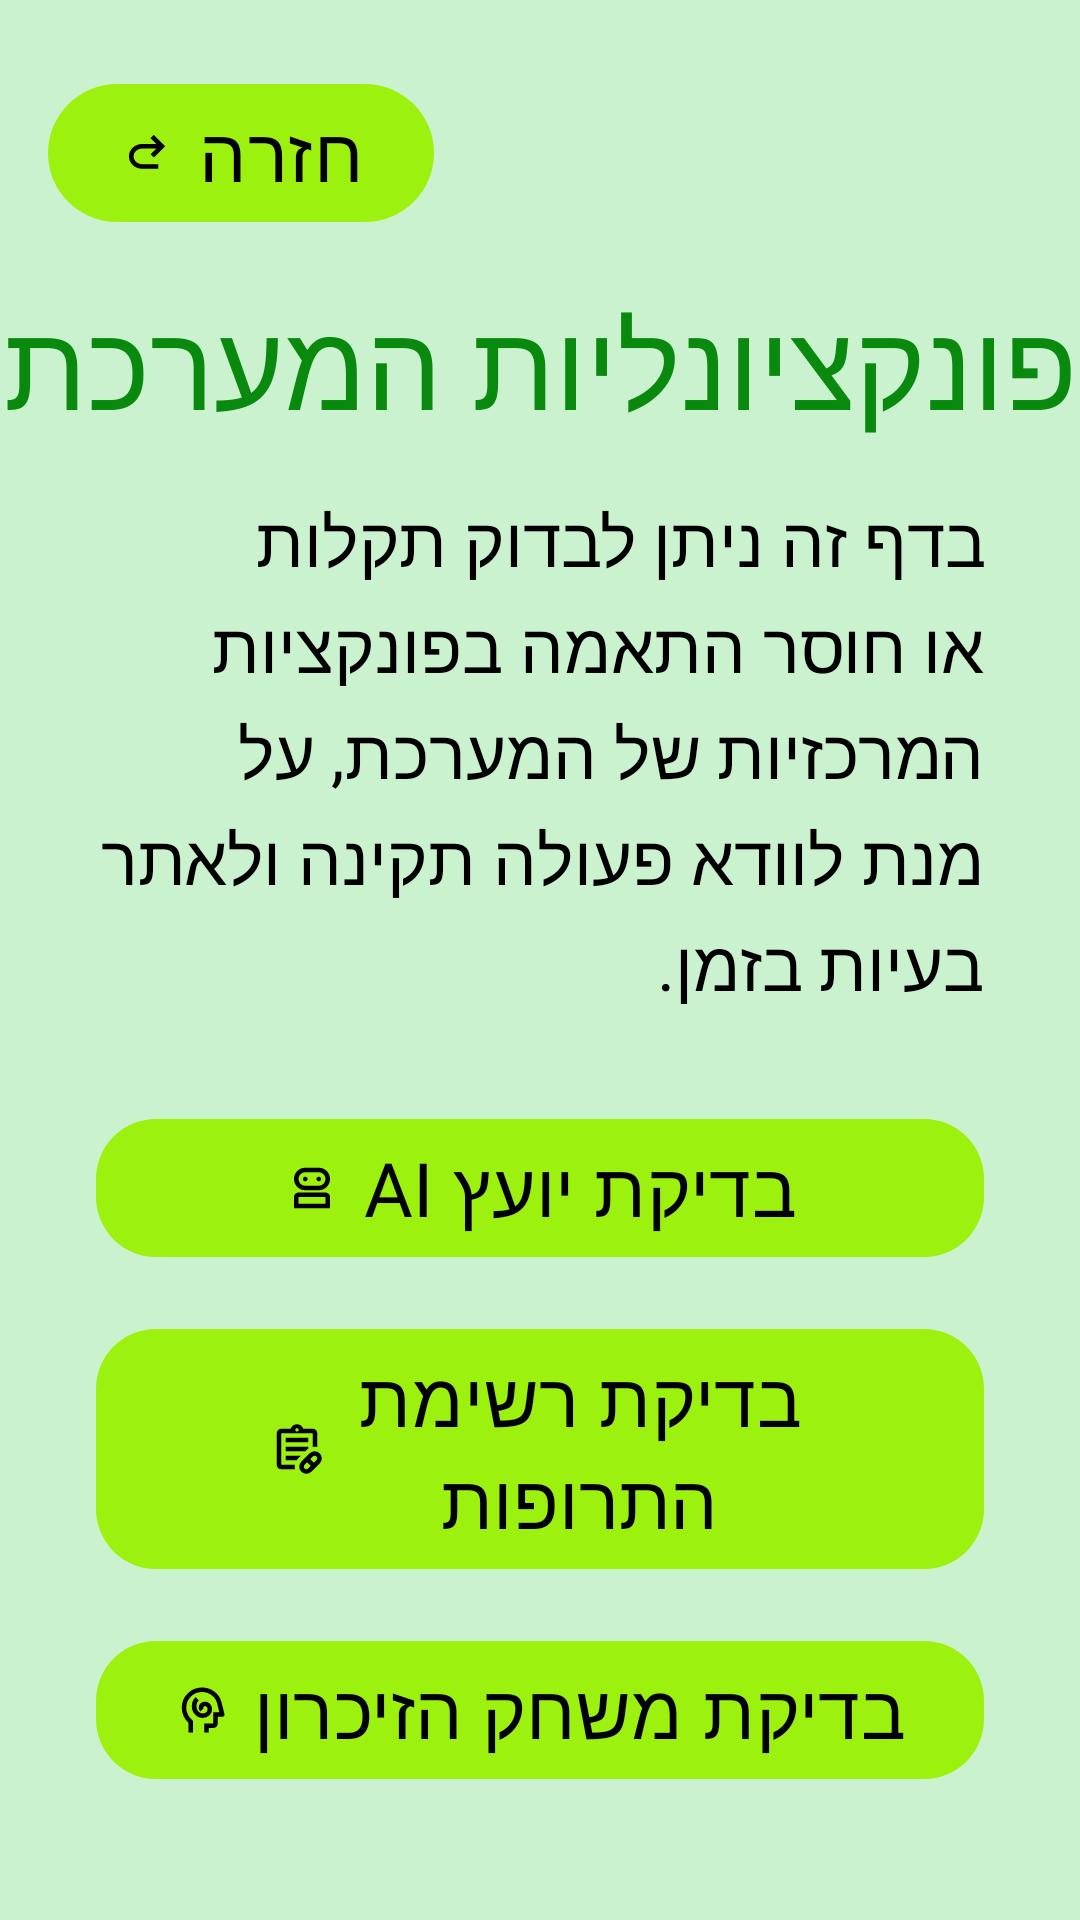

Here is an Android app screen rendered from its layout file. Give the layout XML and the strings, colors and styles it references.
<!-- AndroidManifest.xml: application theme Theme.SagivProject -->
<!-- res/layout/activity_system_functions.xml -->
<?xml version="1.0" encoding="utf-8"?>
<androidx.constraintlayout.widget.ConstraintLayout
    xmlns:android="http://schemas.android.com/apk/res/android"
    xmlns:app="http://schemas.android.com/apk/res-auto"
    xmlns:tools="http://schemas.android.com/tools"
    android:id="@+id/systemFunctionsPage"
    android:layout_width="match_parent"
    android:layout_height="match_parent"
    android:paddingTop="16dp"
    android:paddingBottom="16dp"
    tools:context=".screens.SystemFunctionsActivity">

    <com.google.android.material.button.MaterialButton
        android:id="@+id/btn_SystemFunctionsPage_to_admin"
        android:layout_width="wrap_content"
        android:layout_height="wrap_content"
        android:layout_marginStart="16dp"
        android:layout_marginTop="8dp"
        android:fontFamily="@font/text_hebrew"
        android:text="חזרה"
        android:textSize="25sp"
        app:cornerRadius="25dp"
        app:icon="@drawable/ic_back"
        app:iconGravity="textStart"
        app:iconPadding="8dp"
        app:layout_constraintStart_toStartOf="parent"
        app:layout_constraintTop_toTopOf="parent" />

    <TextView
        android:id="@+id/txtSystemFunctionsPageTitle"
        android:layout_width="wrap_content"
        android:layout_height="wrap_content"
        android:layout_marginTop="16dp"
        android:fontFamily="@font/headline_hebrew"
        android:text="פונקציונליות המערכת"
        android:textColor="@color/headline"
        android:textSize="40sp"
        app:layout_constraintEnd_toEndOf="parent"
        app:layout_constraintStart_toStartOf="parent"
        app:layout_constraintTop_toBottomOf="@id/btn_SystemFunctionsPage_to_admin" />

    <TextView
        android:id="@+id/txt_SystemFunctionsPage_description"
        android:layout_width="0dp"
        android:layout_height="wrap_content"
        android:text="בדף זה ניתן לבדוק תקלות או חוסר התאמה בפונקציות המרכזיות של המערכת, על מנת לוודא פעולה תקינה ולאתר בעיות בזמן."
        android:textSize="23sp"
        android:fontFamily="@font/text_hebrew"
        android:gravity="right"
        android:lineSpacingExtra="4dp"
        android:layout_marginTop="16dp"
        android:layout_marginStart="32dp"
        android:layout_marginEnd="32dp"
        app:layout_constraintTop_toBottomOf="@id/txtSystemFunctionsPageTitle"
        app:layout_constraintStart_toStartOf="parent"
        app:layout_constraintEnd_toEndOf="parent" />


    <com.google.android.material.button.MaterialButton
        android:id="@+id/btn_SystemFunctionsPage_ai"
        android:layout_width="0dp"
        android:layout_height="wrap_content"
        android:text="בדיקת יועץ AI"
        android:textSize="25sp"
        android:fontFamily="@font/text_hebrew"
        app:cornerRadius="20dp"
        app:icon="@drawable/ic_ai_assistant"
        app:iconGravity="textStart"
        app:iconPadding="8dp"
        android:layout_marginTop="32dp"
        android:layout_marginStart="32dp"
        android:layout_marginEnd="32dp"
        app:layout_constraintTop_toBottomOf="@id/txt_SystemFunctionsPage_description"
        app:layout_constraintStart_toStartOf="parent"
        app:layout_constraintEnd_toEndOf="parent" />

    <com.google.android.material.button.MaterialButton
        android:id="@+id/btn_SystemFunctionsPage_medicationList"
        android:layout_width="0dp"
        android:layout_height="wrap_content"
        android:text="בדיקת רשימת התרופות"
        android:textSize="25sp"
        android:fontFamily="@font/text_hebrew"
        app:cornerRadius="20dp"
        app:icon="@drawable/ic_medication"
        app:iconGravity="textStart"
        app:iconPadding="8dp"
        android:layout_marginTop="16dp"
        android:layout_marginStart="32dp"
        android:layout_marginEnd="32dp"
        app:layout_constraintTop_toBottomOf="@id/btn_SystemFunctionsPage_ai"
        app:layout_constraintStart_toStartOf="parent"
        app:layout_constraintEnd_toEndOf="parent" />

    <com.google.android.material.button.MaterialButton
        android:id="@+id/btn_SystemFunctionsPage_memoryGame"
        android:layout_width="0dp"
        android:layout_height="wrap_content"
        android:text="בדיקת משחק הזיכרון"
        android:textSize="25sp"
        android:fontFamily="@font/text_hebrew"
        app:cornerRadius="20dp"
        app:icon="@drawable/ic_memory_game"
        app:iconGravity="textStart"
        app:iconPadding="8dp"
        android:layout_marginTop="16dp"
        android:layout_marginStart="32dp"
        android:layout_marginEnd="32dp"
        app:layout_constraintTop_toBottomOf="@id/btn_SystemFunctionsPage_medicationList"
        app:layout_constraintStart_toStartOf="parent"
        app:layout_constraintEnd_toEndOf="parent" />

</androidx.constraintlayout.widget.ConstraintLayout>
<!-- resources referenced by this layout -->
<resources>
  <color name="headline">#09890E</color>
  <!-- drawable ic_ai_assistant (drawable) -->
  <vector xmlns:android="http://schemas.android.com/apk/res/android"
      android:width="24dp"
      android:height="24dp"
      android:viewportWidth="960"
      android:viewportHeight="960">
      <path
          android:fillColor="@color/buttons_text_color"
          android:pathData="M160,840v-200q0,-33 23.5,-56.5T240,560h480q33,0 56.5,23.5T800,640v200L160,840ZM360,520q-83,0 -141.5,-58.5T160,320q0,-83 58.5,-141.5T360,120h240q83,0 141.5,58.5T800,320q0,83 -58.5,141.5T600,520L360,520ZM240,760h480v-120L240,640v120ZM360,440h240q50,0 85,-35t35,-85q0,-50 -35,-85t-85,-35L360,200q-50,0 -85,35t-35,85q0,50 35,85t85,35ZM360,360q17,0 28.5,-11.5T400,320q0,-17 -11.5,-28.5T360,280q-17,0 -28.5,11.5T320,320q0,17 11.5,28.5T360,360ZM600,360q17,0 28.5,-11.5T640,320q0,-17 -11.5,-28.5T600,280q-17,0 -28.5,11.5T560,320q0,17 11.5,28.5T600,360ZM480,760ZM480,320Z" />
  </vector>
  <!-- drawable ic_back (drawable) -->
  <vector xmlns:android="http://schemas.android.com/apk/res/android"
      android:width="24dp"
      android:height="24dp"
      android:viewportWidth="960"
      android:viewportHeight="960">
      <path
          android:fillColor="@color/buttons_text_color"
          android:pathData="M396,760q-97,0 -166.5,-63T160,540q0,-94 69.5,-157T396,320h252L544,216l56,-56 200,200 -200,200 -56,-56 104,-104L396,400q-63,0 -109.5,40T240,540q0,60 46.5,100T396,680h284v80L396,760Z" />
  </vector>
  <!-- drawable ic_memory_game (drawable) -->
  <vector xmlns:android="http://schemas.android.com/apk/res/android"
      android:width="24dp"
      android:height="24dp"
      android:viewportWidth="960"
      android:viewportHeight="960">
      <path
          android:fillColor="@color/buttons_text_color"
          android:pathData="M491,621q70,0 119,-45t49,-109q0,-57 -36.5,-96.5T534,331q-47,0 -79.5,30T422,435q0,19 7.5,37t21.5,33l57,-57q-3,-2 -4.5,-5t-1.5,-7q0,-11 9,-17.5t23,-6.5q20,0 33,16.5t13,39.5q0,31 -25.5,52.5T492,542q-47,0 -79.5,-38T380,411q0,-29 11,-55.5t31,-46.5l-57,-57q-32,31 -49,72t-17,86q0,88 56,149.5T491,621ZM240,880v-172q-57,-52 -88.5,-121.5T120,440q0,-150 105,-255t255,-105q125,0 221.5,73.5T827,345l52,205q5,19 -7,34.5T840,600h-80v120q0,33 -23.5,56.5T680,800h-80v80h-80v-160h160v-200h108l-38,-155q-23,-91 -98,-148t-172,-57q-116,0 -198,81t-82,197q0,60 24.5,114t69.5,96l26,24v208h-80ZM494,520Z" />
  </vector>
  <style name="Theme.SagivProject" parent="Theme.SagivProject.Light" />
  <color name="buttons_text_color">#FF000000</color>
  <style name="AppPopupMenuStyle" parent="Widget.AppCompat.PopupMenu">
          <item name="android:popupBackground">@color/popup_background_color</item>
          <item name="android:textAppearance">@style/PopupMenuTextAppearance</item>
      </style>
  <color name="background_color">#cbf2cf</color>
  <color name="background_color_nav">#9cf10e</color>
  <color name="nav_text_color">#FF000000</color>
  <color name="text_color">#FF000000</color>
  <color name="background_color_buttons">#9cf10e</color>
  <style name="AppTextInputLayoutStyle" parent="Widget.Material3.TextInputLayout.OutlinedBox">
          <item name="boxStrokeColor">@color/text_color</item>
          <item name="boxStrokeWidthFocused">1dp</item>
          <item name="hintTextColor">@color/text_color</item>
      </style>
  <style name="AppTextInputEditTextStyle" parent="Widget.Material3.TextInputEditText.OutlinedBox">
          <item name="android:textColor">@color/text_color</item>
          <item name="android:fontFamily">@font/text_hebrew</item>
      </style>
  <color name="error">#8C1A00</color>
  <color name="popup_background_color">#9cf10e</color>
  <style name="PopupMenuTextAppearance" parent="@android:style/TextAppearance">
          <item name="android:textColor">@color/text_color</item>
      </style>
</resources>
